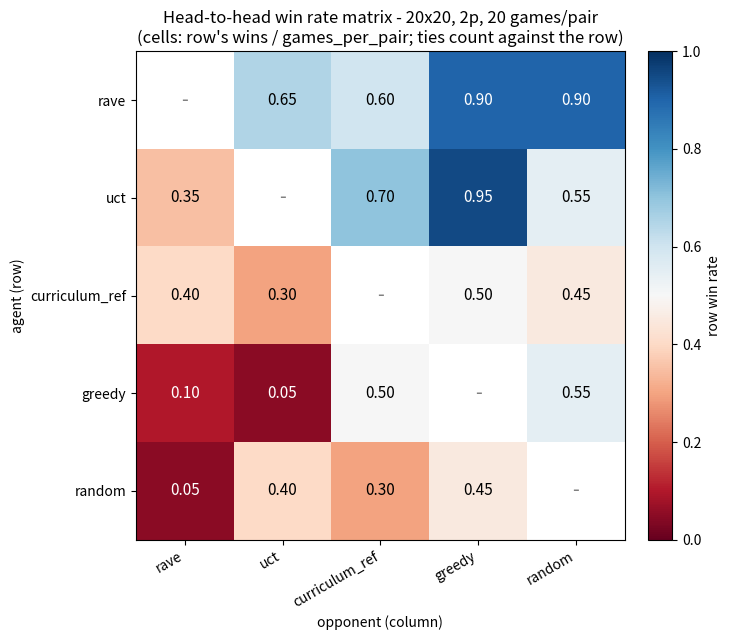

Here is the Python script that generated this plot:
"""Render the baseline 20x20 head-to-head matrix as a heatmap PNG.

The source data is the committed table in
``docs/baseline_report_20x20.md``. Rather than re-run the 200-game
tournament, we transcribe the matrix directly from that committed
report (cell format ``wins/ties/losses`` from the row's perspective)
and plot it with a diverging colormap centered on 0.5 win rate.

Deterministic and does not run any games. Output is checked into
``docs/assets/h2h_heatmap.png`` and embedded in the project README.

Usage::

    python scripts/render_h2h_heatmap.py

Regenerate the underlying numbers by re-running the baseline report:
``scripts/run_baseline_report.py --board-size 20 --games-per-pair 20
--parallel --seed 0`` and pasting the matrix into the HEADTOHEAD
constant below.
"""

from __future__ import annotations

import argparse
import sys
from pathlib import Path

import numpy as np

# Row label -> dict(col_label -> "wins/ties/losses" from row's POV).
# Source: docs/baseline_report_20x20.md (commit e8bd847).
HEADTOHEAD: dict[str, dict[str, str]] = {
    "random": {
        "greedy": "9/0/11", "uct": "8/1/11",
        "rave": "1/1/18", "curriculum_ref": "6/5/9",
    },
    "greedy": {
        "random": "11/0/9", "uct": "1/0/19",
        "rave": "2/0/18", "curriculum_ref": "10/0/10",
    },
    "uct": {
        "random": "11/1/8", "greedy": "19/0/1",
        "rave": "7/0/13", "curriculum_ref": "14/0/6",
    },
    "rave": {
        "random": "18/1/1", "greedy": "18/0/2",
        "uct": "13/0/7", "curriculum_ref": "12/0/8",
    },
    "curriculum_ref": {
        "random": "9/5/6", "greedy": "10/0/10",
        "uct": "6/0/14", "rave": "8/0/12",
    },
}
# Row/column order is the leaderboard ordering (strongest first).
AGENTS: list[str] = ["rave", "uct", "curriculum_ref", "greedy", "random"]
GAMES_PER_PAIR: int = 20


def build_winrate_matrix(
    h2h: dict[str, dict[str, str]], agents: list[str], games_per_pair: int
) -> np.ndarray:
    """Parse ``wins/ties/losses`` cells into a win-rate matrix.

    Win rate counts ties against the row player (matches the convention
    used by the leaderboard's Wilson CIs). Diagonal cells are ``nan``.
    """
    n = len(agents)
    mat = np.full((n, n), np.nan, dtype=np.float64)
    for i, row_agent in enumerate(agents):
        for j, col_agent in enumerate(agents):
            if i == j:
                continue
            cell = h2h[row_agent][col_agent]
            wins_str, _ties_str, _losses_str = cell.split("/")
            wins = int(wins_str)
            # Tie-inclusive denominator == games_per_pair.
            mat[i, j] = wins / games_per_pair
    return mat


def render_heatmap(mat: np.ndarray, agents: list[str], out: Path) -> None:
    """Draw a square heatmap with annotated cells."""
    import matplotlib.pyplot as plt
    from matplotlib.colors import TwoSlopeNorm

    fig, ax = plt.subplots(figsize=(7.5, 6.5))

    # Diverging colormap centered on 0.5 so >0.5 is blue (row wins more),
    # <0.5 is red (row loses more). Mask the diagonal.
    norm = TwoSlopeNorm(vmin=0.0, vcenter=0.5, vmax=1.0)
    display = np.ma.masked_invalid(mat)
    im = ax.imshow(display, cmap="RdBu", norm=norm, aspect="equal")

    # Annotate each cell with the raw win rate.
    for i in range(mat.shape[0]):
        for j in range(mat.shape[1]):
            if np.isnan(mat[i, j]):
                ax.text(j, i, "-", ha="center", va="center", color="gray", fontsize=14)
                continue
            val = mat[i, j]
            text_color = "white" if abs(val - 0.5) > 0.25 else "black"
            ax.text(
                j, i, f"{val:.2f}",
                ha="center", va="center",
                color=text_color, fontsize=11,
            )

    ax.set_xticks(range(len(agents)))
    ax.set_yticks(range(len(agents)))
    ax.set_xticklabels(agents, rotation=30, ha="right")
    ax.set_yticklabels(agents)
    ax.set_xlabel("opponent (column)")
    ax.set_ylabel("agent (row)")
    ax.set_title(
        f"Head-to-head win rate matrix - 20x20, 2p, {GAMES_PER_PAIR} games/pair\n"
        "(cells: row's wins / games_per_pair; ties count against the row)"
    )

    cbar = fig.colorbar(im, ax=ax, fraction=0.046, pad=0.04)
    cbar.set_label("row win rate")

    fig.tight_layout()
    out.parent.mkdir(parents=True, exist_ok=True)
    fig.savefig(out, dpi=120, bbox_inches="tight")
    plt.close(fig)


def _parse_args(argv: list[str] | None = None) -> argparse.Namespace:
    p = argparse.ArgumentParser(
        description=(
            "Render the 20x20 head-to-head matrix from baseline_report_20x20.md "
            "as a heatmap PNG."
        )
    )
    p.add_argument(
        "--out",
        type=Path,
        default=Path("docs/assets/h2h_heatmap.png"),
    )
    return p.parse_args(argv)


def main(argv: list[str] | None = None) -> int:
    args = _parse_args(argv)
    mat = build_winrate_matrix(HEADTOHEAD, AGENTS, GAMES_PER_PAIR)
    print(f"[heatmap] win-rate matrix (rows={AGENTS}):")
    print(np.array2string(mat, precision=2))
    print(f"[heatmap] writing PNG to {args.out}")
    render_heatmap(mat, AGENTS, args.out)
    return 0


if __name__ == "__main__":
    sys.exit(main())
